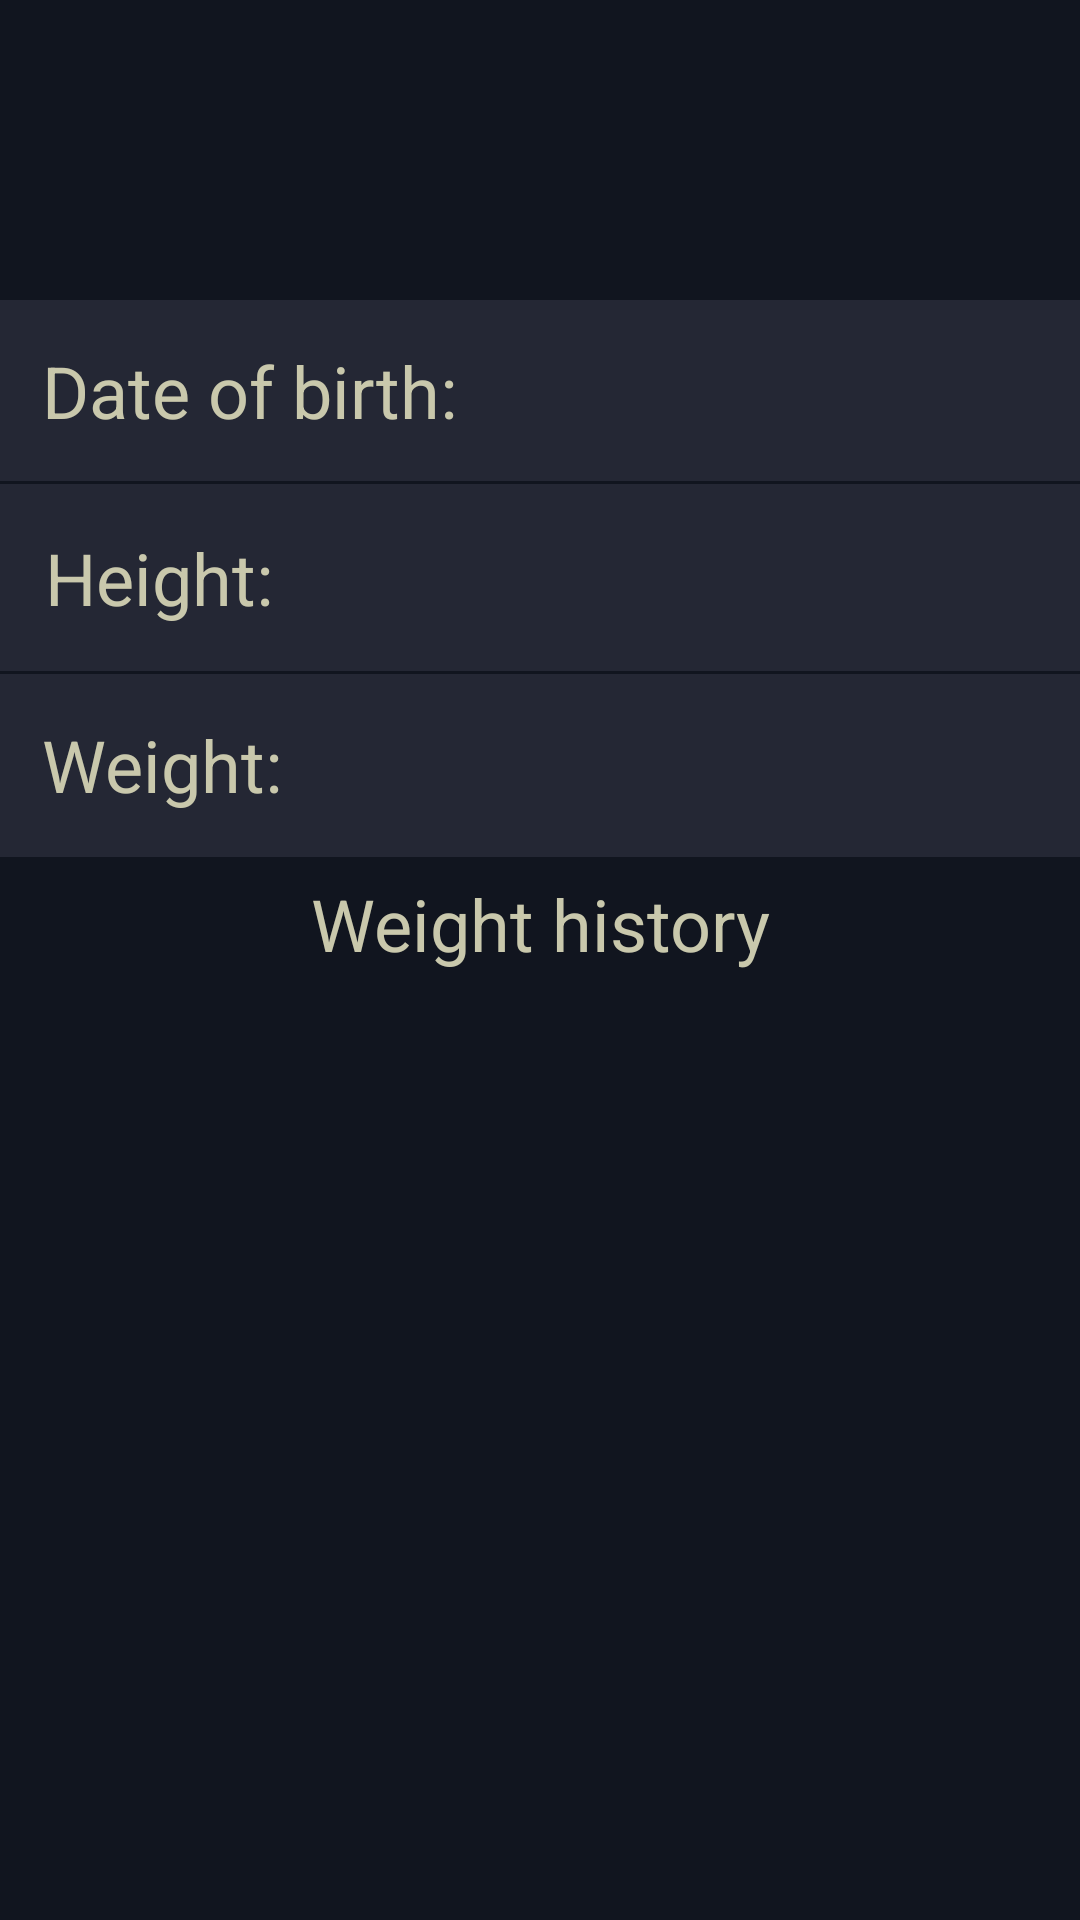

Layout XML and referenced resources for this Android screen:
<!-- AndroidManifest.xml: application theme Theme.GymWorkoutApp -->
<!-- res/layout/fragment_profile.xml -->
<?xml version="1.0" encoding="utf-8"?>
<androidx.constraintlayout.widget.ConstraintLayout xmlns:android="http://schemas.android.com/apk/res/android"
    xmlns:app="http://schemas.android.com/apk/res-auto"
    xmlns:tools="http://schemas.android.com/tools"
    android:layout_width="match_parent"
    android:background="@color/primary"
    android:layout_height="match_parent"
    android:id="@+id/profile_fragment"
    tools:context=".fragments.ProfileFragment">

    <LinearLayout
        android:id="@+id/linearLayout"
        android:layout_width="match_parent"
        android:layout_height="wrap_content"
        android:background="@color/primary_darker"
        android:orientation="vertical"
        android:paddingLeft="15dp"
        android:paddingRight="15dp"
        app:layout_constraintEnd_toEndOf="parent"
        app:layout_constraintStart_toStartOf="parent"
        app:layout_constraintTop_toTopOf="parent">
        <LinearLayout
            android:layout_width="match_parent"
            android:layout_height="match_parent"
            android:orientation="horizontal"
            tools:ignore="UselessParent">

            <TextView
                android:id="@+id/profile_name"
                style="@style/TextAppearance.MaterialComponents.Headline5"
                android:layout_width="327dp"
                android:layout_height="100dp"
                android:layout_marginEnd="5dp"
                android:gravity="center_vertical"
                android:text=""
                android:textColor="@color/secondary" />

            <ImageView
                android:id="@+id/profile_edit"
                android:layout_width="48dp"
                android:layout_height="48dp"
                android:layout_gravity="center_vertical"
                android:layout_weight="1"
                android:clickable="true"
                android:contentDescription="Edit profile"
                android:focusable="true"
                android:src="@drawable/ic_edit"
                app:tint="@color/secondary" />
        </LinearLayout>
    </LinearLayout>

    <LinearLayout
        android:id="@+id/linearLayout2"
        android:layout_width="match_parent"
        android:layout_height="wrap_content"
        android:background="@color/primary_darker"
        android:orientation="vertical"
        app:layout_constraintEnd_toEndOf="parent"
        app:layout_constraintStart_toStartOf="parent"
        app:layout_constraintTop_toBottomOf="@+id/linearLayout">

        <LinearLayout
            android:layout_width="match_parent"
            android:layout_height="wrap_content"
            android:orientation="horizontal"
            android:background="@color/primary"
            android:padding="14dp"
            android:layout_marginBottom="1dp">

            <TextView
                style="@style/TextAppearance.MaterialComponents.Headline5"
                android:layout_width="wrap_content"
                android:layout_height="wrap_content"
                android:text="Date of birth: "
                android:textColor="@color/secondary" />

            <TextView
                android:id="@+id/profile_dob"
                style="@style/TextAppearance.MaterialComponents.Headline5"
                android:layout_width="match_parent"
                android:layout_height="wrap_content"
                android:layout_marginEnd="5dp"
                android:text=""
                android:textColor="@color/secondary" />
        </LinearLayout>

        <LinearLayout
            android:layout_width="match_parent"
            android:layout_height="wrap_content"
            android:layout_marginBottom="1dp"
            android:padding="15dp"
            android:orientation="horizontal"
            android:background="@color/primary">

            <TextView
                style="@style/TextAppearance.MaterialComponents.Headline5"
                android:layout_width="90dp"
                android:layout_height="wrap_content"
                android:text="Height: "
                android:textColor="@color/secondary" />

            <TextView
                android:id="@+id/profile_height"
                style="@style/TextAppearance.MaterialComponents.Headline5"
                android:layout_width="match_parent"
                android:layout_height="wrap_content"
                android:layout_marginEnd="5dp"
                android:text=""
                android:textColor="@color/secondary" />
        </LinearLayout>

        <LinearLayout
            android:layout_width="match_parent"
            android:layout_height="wrap_content"
            android:orientation="horizontal"
            android:background="@color/primary"
            android:padding="14dp"
            android:layout_marginBottom="1dp">

            <TextView
                style="@style/TextAppearance.MaterialComponents.Headline5"
                android:layout_width="90dp"
                android:layout_height="wrap_content"
                android:text="Weight: "
                android:textColor="@color/secondary" />

            <TextView
                android:id="@+id/profile_weight"
                style="@style/TextAppearance.MaterialComponents.Headline5"
                android:layout_width="253dp"
                android:layout_height="wrap_content"
                android:layout_marginEnd="5dp"
                android:text=""
                android:textColor="@color/secondary" />

            <ImageView
                android:id="@+id/profile_edit_weight"
                android:layout_width="33dp"
                android:layout_height="33dp"
                android:layout_gravity="center_vertical"
                android:clickable="true"
                android:contentDescription="Edit weight"
                android:focusable="true"
                android:src="@drawable/ic_edit"
                app:tint="@color/secondary" />
        </LinearLayout>
    </LinearLayout>

    <TextView
        android:id="@+id/history_weight_title"
        style="@style/TextAppearance.MaterialComponents.Headline5"
        android:layout_width="match_parent"
        android:layout_height="wrap_content"
        android:paddingTop="5dp"
        android:paddingBottom="5dp"
        android:text="Weight history"
        android:gravity="center_horizontal"
        android:background="@color/primary_darker"
        android:textColor="@color/secondary"
        app:layout_constraintTop_toBottomOf="@+id/linearLayout2"
        app:layout_constraintBottom_toTopOf="@+id/history_recycler_view"
        app:layout_constraintStart_toStartOf="parent"
        app:layout_constraintEnd_toEndOf="parent" />

    <androidx.recyclerview.widget.RecyclerView
        android:id="@+id/history_recycler_view"
        android:layout_width="0dp"
        android:layout_height="0dp"
        app:layout_constraintTop_toBottomOf="@+id/history_weight_title"
        app:layout_constraintBottom_toTopOf="@+id/profile_auth_button"
        app:layout_constraintStart_toStartOf="parent"
        app:layout_constraintEnd_toEndOf="parent"
        android:background="@color/primary_darker"
        tools:listitem="@layout/item_history_weight"
        android:paddingBottom="3dp"/>

    <Button
        android:id="@+id/profile_auth_button"
        android:layout_width="match_parent"
        android:layout_height="wrap_content"
        android:layout_marginStart="15dp"
        android:layout_marginEnd="15dp"
        android:text="@string/sign_up"
        android:backgroundTint="@color/primary_darker"
        android:textColor="@color/secondary"
        android:visibility="gone"
        app:layout_constraintEnd_toEndOf="parent"
        app:layout_constraintStart_toStartOf="parent"
        app:layout_constraintBottom_toTopOf="@id/delete_account_button" />

    <Button
        android:id="@+id/delete_account_button"
        android:layout_width="match_parent"
        android:layout_height="wrap_content"
        android:layout_marginStart="15dp"
        android:layout_marginEnd="15dp"
        android:text="@string/delete_profile"
        android:backgroundTint="@color/danger"
        android:textColor="@color/secondary"
        android:visibility="gone"
        app:layout_constraintEnd_toEndOf="parent"
        app:layout_constraintStart_toStartOf="parent"
        app:layout_constraintBottom_toBottomOf="parent" />
</androidx.constraintlayout.widget.ConstraintLayout>
<!-- res/layout/item_history_weight.xml (included above) -->
<?xml version="1.0" encoding="utf-8"?>
<LinearLayout
    xmlns:android="http://schemas.android.com/apk/res/android"
    android:layout_width="match_parent"
    android:layout_height="wrap_content"
    android:orientation="horizontal"
    android:padding="12dp"
    android:background="@color/primary"
    android:layout_marginBottom="3dp">

    <TextView
        android:id="@+id/history_weight_weight"
        android:layout_width="0dp"
        android:layout_height="wrap_content"
        android:layout_weight="1"
        android:text=""
        android:textSize="18sp"
        android:textColor="@color/secondary" />

    <TextView
        android:id="@+id/history_weight_date"
        android:layout_width="wrap_content"
        android:layout_height="wrap_content"
        android:text=""
        android:textSize="18sp"
        android:textColor="@color/secondary" />

</LinearLayout>
<!-- resources referenced by this layout -->
<resources>
  <color name="danger">#6e2d29</color>
  <color name="primary">#242734</color>
  <color name="primary_darker">#11151f</color>
  <color name="secondary">#C9C8AC</color>
  <string name="delete_profile">DELETE PROFILE</string>
  <string name="sign_up">SIGN UP</string>
  <style name="Theme.GymWorkoutApp" parent="Theme.MaterialComponents.DayNight.NoActionBar">
          
          <item name="colorPrimary">@color/primary</item>
          <item name="colorPrimaryVariant">@color/primary</item>
          <item name="colorOnPrimary">@color/secondary</item>
          
          <item name="colorSecondary">@color/secondary</item>
          <item name="colorSecondaryVariant">@color/secondary</item>
          <item name="colorOnSecondary">@color/primary</item>
          
          <item name="android:statusBarColor">?attr/colorPrimaryVariant</item>
          
      </style>
</resources>
